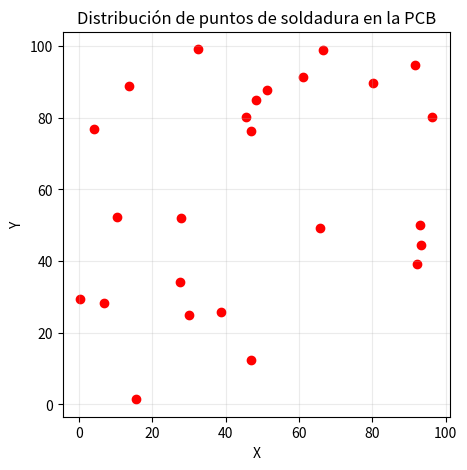
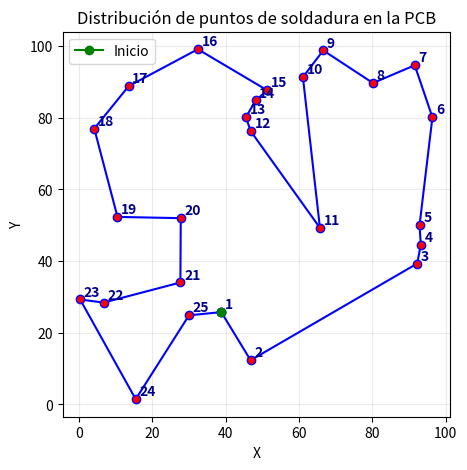

Write the Python code that produced these figures, in order.
# Cargar librerías necesarias
# ---------------------------
import numpy as np
import matplotlib.pyplot as plt
# Configuraciones iniciales
# -------------------------
plt.rcParams["figure.dpi"]

# Conjunto de datos (simulados)
# -----------------------------
np.random.seed(2025)
# Parámetros del problema
n_puntos = 25
# Generación de coordenadas
puntos = np.random.uniform(low = 0, high = 100, size = (n_puntos, 2))
print("Primeros 5 puntos de soldadura:\n", puntos[:5])

# Visualización inicial de los puntos
fig, ax = plt.subplots(figsize = (5, 5))
ax.scatter(puntos[:, 0], puntos[:, 1], color = "red", marker = "o")
ax.set_title("Distribución de puntos de soldadura en la PCB")
ax.set_xlabel("X")
ax.set_ylabel("Y")
plt.grid(True, alpha = 0.25)
plt.show()

# Definición del función objetivo
# -------------------------------
def distancia_total(ruta, coordenadas):
    distancia = 0.0
    n_puntos = len(ruta)
    for i in range(n_puntos):
        id_actual = ruta[i]
        id_siguiente = ruta[(i + 1) % n_puntos]
        p1 = coordenadas[id_actual]
        p2 = coordenadas[id_siguiente]
        d = np.sqrt(np.sum((p1 - p2) ** 2))
        distancia = distancia + d
    return distancia

# Ejemplo: calcular distancia de una ruta aleatoria
ruta_inicial = np.arange(n_puntos)
np.random.shuffle(ruta_inicial)
distancia_inicial = distancia_total(ruta_inicial, puntos)
print("Distancia (aleatoria):", distancia_inicial)

def simulated_annealing(coordenadas, t_inicial = 10000, t_final = 1e-6, alpha =0.999):
    n = len(coordenadas)
    r_actual = np.arange(n)
    np.random.shuffle(r_actual)
    f_actual = distancia_total(r_actual, coordenadas)
    r_mejor = r_actual.copy()
    f_mejor = f_actual
    temperatura = t_inicial
    iteraciones = 0
    while temperatura > t_final:
        r_nuevo = r_actual.copy()
        i, j = np.random.choice(r_nuevo, size = 2, replace = False)
        r_nuevo[i], r_nuevo[j] = r_nuevo[j], r_nuevo[i]
        f_nuevo = distancia_total(r_nuevo, coordenadas)
        delta = f_nuevo - f_actual
        if delta < 0:
            r_actual = r_nuevo
            f_actual = f_nuevo
            if f_actual < f_mejor:
                r_mejor = r_actual.copy()
                f_mejor = f_actual
        else:
            probabilidad = np.exp(-delta / temperatura)
            if np.random.rand() < probabilidad:
                r_actual = r_nuevo
                f_actual = f_nuevo
            temperatura = alpha * temperatura
            iteraciones = iteraciones + 1
    return r_mejor, f_mejor, iteraciones

# Ejecución del algoritmo
# -----------------------
mejor_ruta, mejor_distancia, iter = simulated_annealing(puntos)
print("Mejor distancia encontrada:", mejor_distancia)
print("Iteraciones:", iter)

x_ordenado = puntos[mejor_ruta, 0]
y_ordenado = puntos[mejor_ruta, 1]
x_plot = np.append(x_ordenado, x_ordenado[0])
y_plot = np.append(y_ordenado, y_ordenado[0])
fig, ax = plt.subplots(figsize = (5, 5))
ax.plot(x_plot, y_plot, color = "blue", marker = "o", mfc = "red")
ax.plot(x_ordenado[0], y_ordenado[0], color = "green", marker = "o", label ="Inicio")

for i in range(len(mejor_ruta)):
    ax.text(x_ordenado[i] + 1, y_ordenado[i] + 1, i + 1,
    color = "darkblue", fontweight = "bold")

ax.set_title("Distribución de puntos de soldadura en la PCB")
ax.set_xlabel("X")
ax.set_ylabel("Y")
ax.legend()
plt.grid(True, alpha = 0.25)
plt.show()